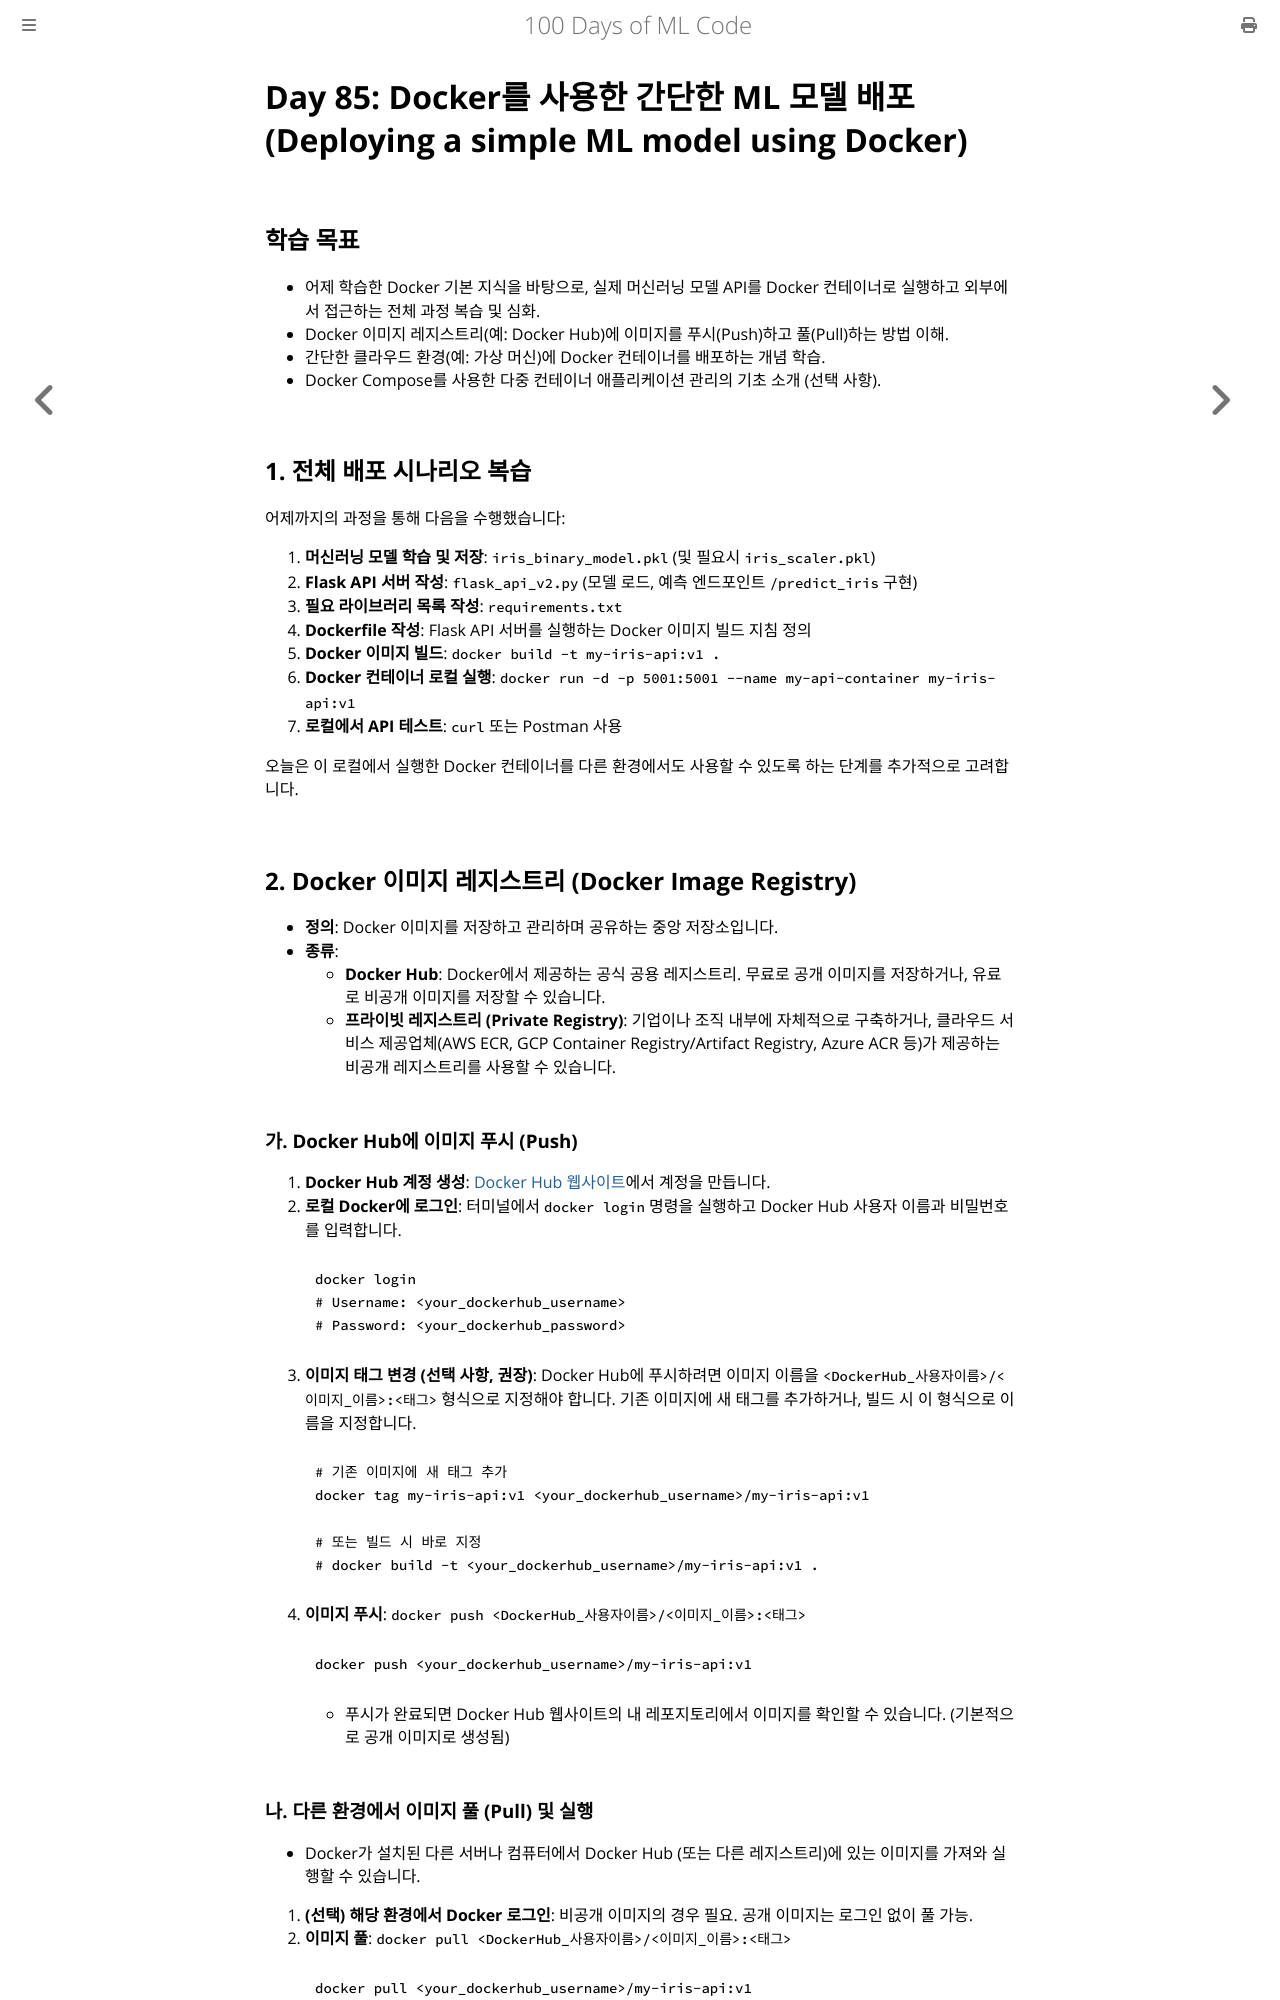

repository: partrita/100-Days-Of-ML-Code · page: Code/Day_85_Deploying_Simple_ML_Model_Docker.html · generator: mdbook

# Day 85: Docker를 사용한 간단한 ML 모델 배포 (Deploying a simple ML model using Docker)

## 학습 목표
- 어제 학습한 Docker 기본 지식을 바탕으로, 실제 머신러닝 모델 API를 Docker 컨테이너로 실행하고 외부에서 접근하는 전체 과정 복습 및 심화.
- Docker 이미지 레지스트리(예: Docker Hub)에 이미지를 푸시(Push)하고 풀(Pull)하는 방법 이해.
- 간단한 클라우드 환경(예: 가상 머신)에 Docker 컨테이너를 배포하는 개념 학습.
- Docker Compose를 사용한 다중 컨테이너 애플리케이션 관리의 기초 소개 (선택 사항).

## 1. 전체 배포 시나리오 복습
어제까지의 과정을 통해 다음을 수행했습니다:
1.  **머신러닝 모델 학습 및 저장**: `iris_binary_model.pkl` (및 필요시 `iris_scaler.pkl`)
2.  **Flask API 서버 작성**: `flask_api_v2.py` (모델 로드, 예측 엔드포인트 `/predict_iris` 구현)
3.  **필요 라이브러리 목록 작성**: `requirements.txt`
4.  **Dockerfile 작성**: Flask API 서버를 실행하는 Docker 이미지 빌드 지침 정의
5.  **Docker 이미지 빌드**: `docker build -t my-iris-api:v1 .`
6.  **Docker 컨테이너 로컬 실행**: `docker run -d -p 5001:5001 --name my-api-container my-iris-api:v1`
7.  **로컬에서 API 테스트**: `curl` 또는 Postman 사용

오늘은 이 로컬에서 실행한 Docker 컨테이너를 다른 환경에서도 사용할 수 있도록 하는 단계를 추가적으로 고려합니다.

## 2. Docker 이미지 레지스트리 (Docker Image Registry)
- **정의**: Docker 이미지를 저장하고 관리하며 공유하는 중앙 저장소입니다.
- **종류**:
    - **Docker Hub**: Docker에서 제공하는 공식 공용 레지스트리. 무료로 공개 이미지를 저장하거나, 유료로 비공개 이미지를 저장할 수 있습니다.
    - **프라이빗 레지스트리 (Private Registry)**: 기업이나 조직 내부에 자체적으로 구축하거나, 클라우드 서비스 제공업체(AWS ECR, GCP Container Registry/Artifact Registry, Azure ACR 등)가 제공하는 비공개 레지스트리를 사용할 수 있습니다.

### 가. Docker Hub에 이미지 푸시 (Push)
1.  **Docker Hub 계정 생성**: [Docker Hub 웹사이트](https://hub.docker.com/)에서 계정을 만듭니다.
2.  **로컬 Docker에 로그인**: 터미널에서 `docker login` 명령을 실행하고 Docker Hub 사용자 이름과 비밀번호를 입력합니다.
    ```bash
    docker login
    # Username: <your_dockerhub_username>
    # Password: <your_dockerhub_password>
    ```
3.  **이미지 태그 변경 (선택 사항, 권장)**: Docker Hub에 푸시하려면 이미지 이름을 `<DockerHub_사용자이름>/<이미지_이름>:<태그>` 형식으로 지정해야 합니다. 기존 이미지에 새 태그를 추가하거나, 빌드 시 이 형식으로 이름을 지정합니다.
    ```bash
    # 기존 이미지에 새 태그 추가
    docker tag my-iris-api:v1 <your_dockerhub_username>/my-iris-api:v1

    # 또는 빌드 시 바로 지정
    # docker build -t <your_dockerhub_username>/my-iris-api:v1 .
    ```
4.  **이미지 푸시**: `docker push <DockerHub_사용자이름>/<이미지_이름>:<태그>`
    ```bash
    docker push <your_dockerhub_username>/my-iris-api:v1
    ```
    - 푸시가 완료되면 Docker Hub 웹사이트의 내 레포지토리에서 이미지를 확인할 수 있습니다. (기본적으로 공개 이미지로 생성됨)

### 나. 다른 환경에서 이미지 풀 (Pull) 및 실행
- Docker가 설치된 다른 서버나 컴퓨터에서 Docker Hub (또는 다른 레지스트리)에 있는 이미지를 가져와 실행할 수 있습니다.
1.  **(선택) 해당 환경에서 Docker 로그인**: 비공개 이미지의 경우 필요. 공개 이미지는 로그인 없이 풀 가능.
2.  **이미지 풀**: `docker pull <DockerHub_사용자이름>/<이미지_이름>:<태그>`
    ```bash
    docker pull <your_dockerhub_username>/my-iris-api:v1
    ```
3.  **컨테이너 실행**: 로컬에서 실행했던 것과 동일한 `docker run` 명령 사용.
    ```bash
    docker run -d -p 5001:5001 --name my-remote-api-container <your_dockerhub_username>/my-iris-api:v1
    ```
    - 이제 해당 서버의 IP 주소와 5001번 포트를 통해 API에 접근할 수 있습니다. (방화벽 설정 등 필요할 수 있음)
